Run: headless pygame with SDL's dummy video driver; simulated clock (each Clock.tick advances the game by its frame time, no real sleeping); random seed 0; keys injected as events and as key.get_pressed() state; no mouse input.
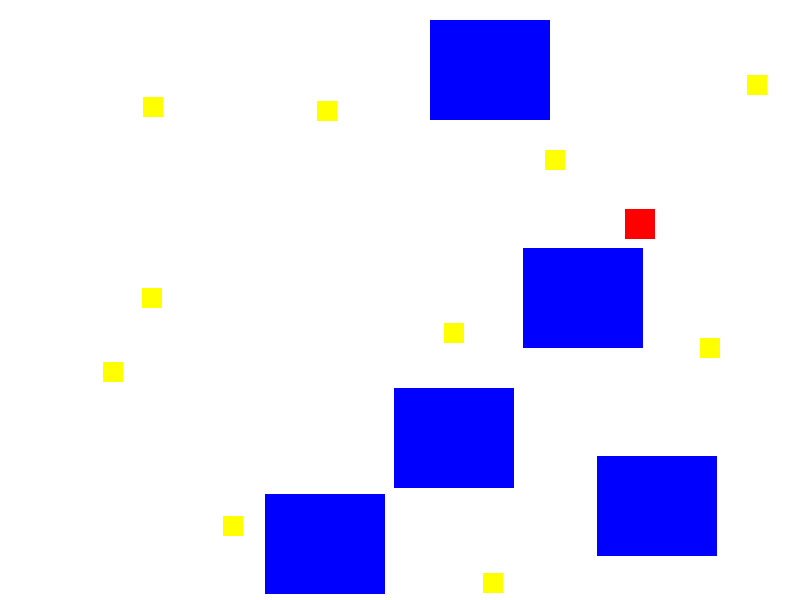
Frame 1 of 4 · flips 1–60 · no input
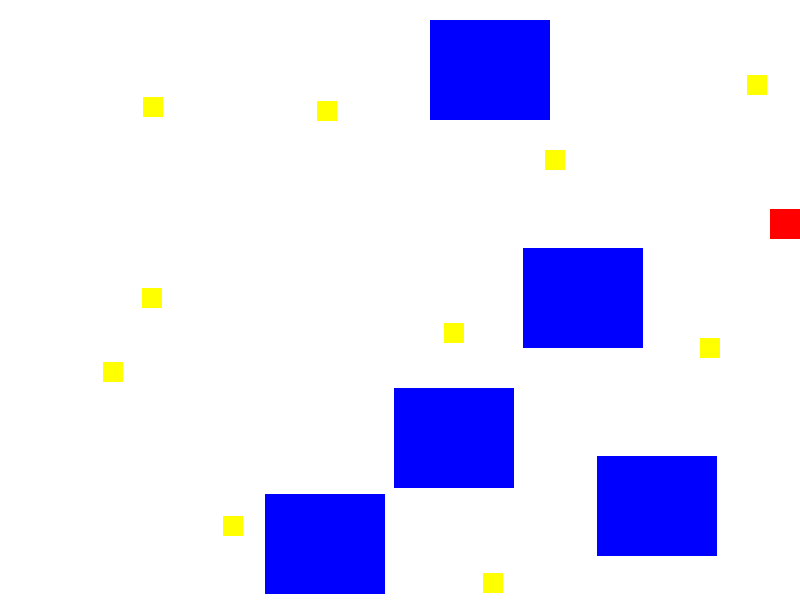
Frame 2 of 4 · flips 61–180 · tapped SPACE, RETURN · held RIGHT (→), D
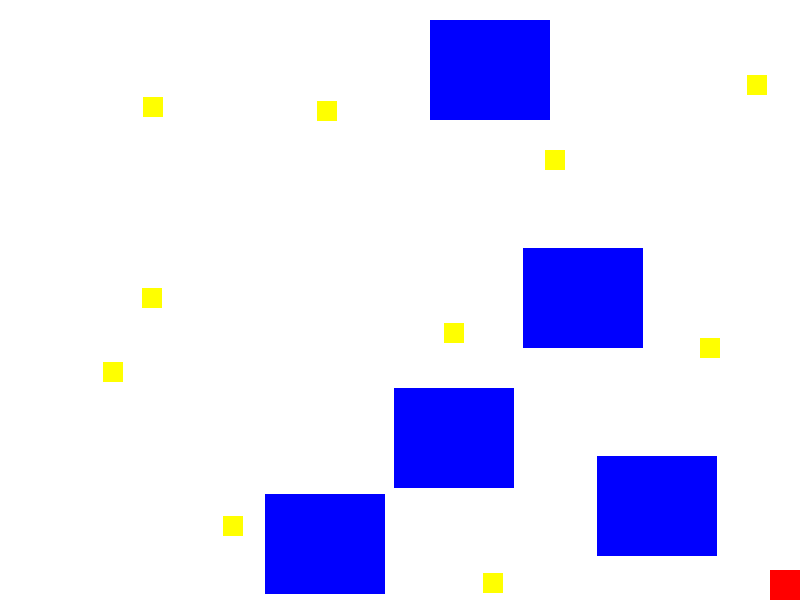
Frame 3 of 4 · flips 181–300 · held DOWN (↓), S
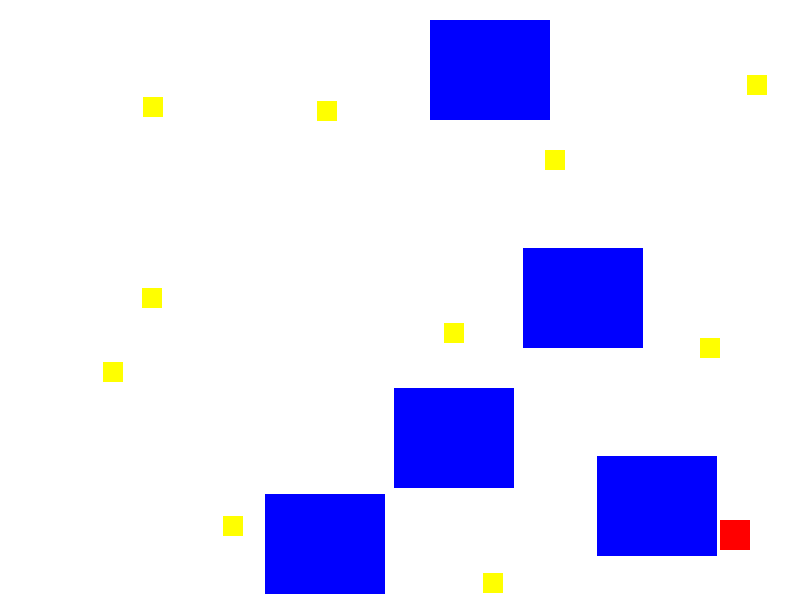
Frame 4 of 4 · flips 301–420 · held LEFT (←), A, UP (↑), W

The pygame program that drew these frames:

import pygame
import random

# 파이게임 초기화
pygame.init()

# 화면 사이즈
screen_width = 800
screen_height = 600

# 장애물 사이즈
obs_width = 120
obs_height = 100

# 장애물 개수
obs_num = 5

# 아이템 사이즈
item_width = 20
item_height = 20

# 아이템 개수
item_num = 10

# 움직이는 사각형 사이즈
moving_rect_width = 30
moving_rect_height = 30

# 스피드
speed = 300

# 화면 설정
screen = pygame.display.set_mode((screen_width, screen_height))
clock = pygame.time.Clock()

# 장애물 랜덤하게 생성
obs_list = []
for _ in range(obs_num):
    while True:
        rect_x = random.randint(0, screen_width - obs_width)
        rect_y = random.randint(0, screen_height - obs_height)
        rect = pygame.Rect(rect_x, rect_y, obs_width, obs_height)
        
        if rect.collidelist(obs_list) == -1:
            obs_list.append(rect)
            break
        
# 아이템 랜덤하게 생성
item_list = []
for _ in range(item_num):
    while True:
        rect_x = random.randint(0, screen_width - item_width)
        rect_y = random.randint(0, screen_height - item_height)
        rect = pygame.Rect(rect_x, rect_y, item_width, item_height)
        
        if rect.collidelist(item_list) == -1 and rect.collidelist(obs_list) == -1:
            item_list.append(rect)
            break
        
# 움직이는 사각형 생성
while True:
    rect_x = random.randint(0, screen_width - moving_rect_width)
    rect_y = random.randint(0, screen_height - moving_rect_height)
    moving_rect = pygame.Rect(rect_x, rect_y, moving_rect_width, moving_rect_height)
    
    if moving_rect.collidelist(obs_list) == -1 and moving_rect.collidelist(item_list) == -1:
        break
    
running = True
while running:
    # << -- 이벤트 처리
    for event in pygame.event.get():
        if event.type == pygame.QUIT:
            running = False
    
    dt = clock.tick(60) / 1000
    
    prev_pos = moving_rect.topleft
    
    key = pygame.key.get_pressed()
    
    if key[pygame.K_LEFT]:
        moving_rect.x -= speed * dt
    if key[pygame.K_RIGHT]:
        moving_rect.x += speed * dt
    if key[pygame.K_UP]:
        moving_rect.y -= speed * dt
    if key[pygame.K_DOWN]:
        moving_rect.y += speed * dt
        
    moving_rect.x = max(0, min(moving_rect.x, screen_width - moving_rect_width))
    moving_rect.y = max(0, min(moving_rect.y, screen_height - moving_rect_height))
    
    if moving_rect.collidelist(obs_list) != -1:
        moving_rect.topleft = prev_pos
        
    col_index = moving_rect.collidelist(item_list)
    if col_index != -1:
        del item_list[col_index]
        
    if len(item_list) == 0:
        running = False
    
    # 화면 그리기
    screen.fill((255, 255, 255))
    
    # 장애물 그리기
    for rect in obs_list:
        pygame.draw.rect(screen, (0, 0, 255), rect)
    
    # 아이템 그리기
    for rect in item_list:
        pygame.draw.rect(screen, (255, 255, 0), rect)
        
    # 움직이는 사각형 그리기
    pygame.draw.rect(screen, (255, 0, 0), moving_rect)
    
    # 메모리에 그려진 그림을 한번에 화면에 출력
    pygame.display.flip()

# 파이게임 종료
pygame.quit()
